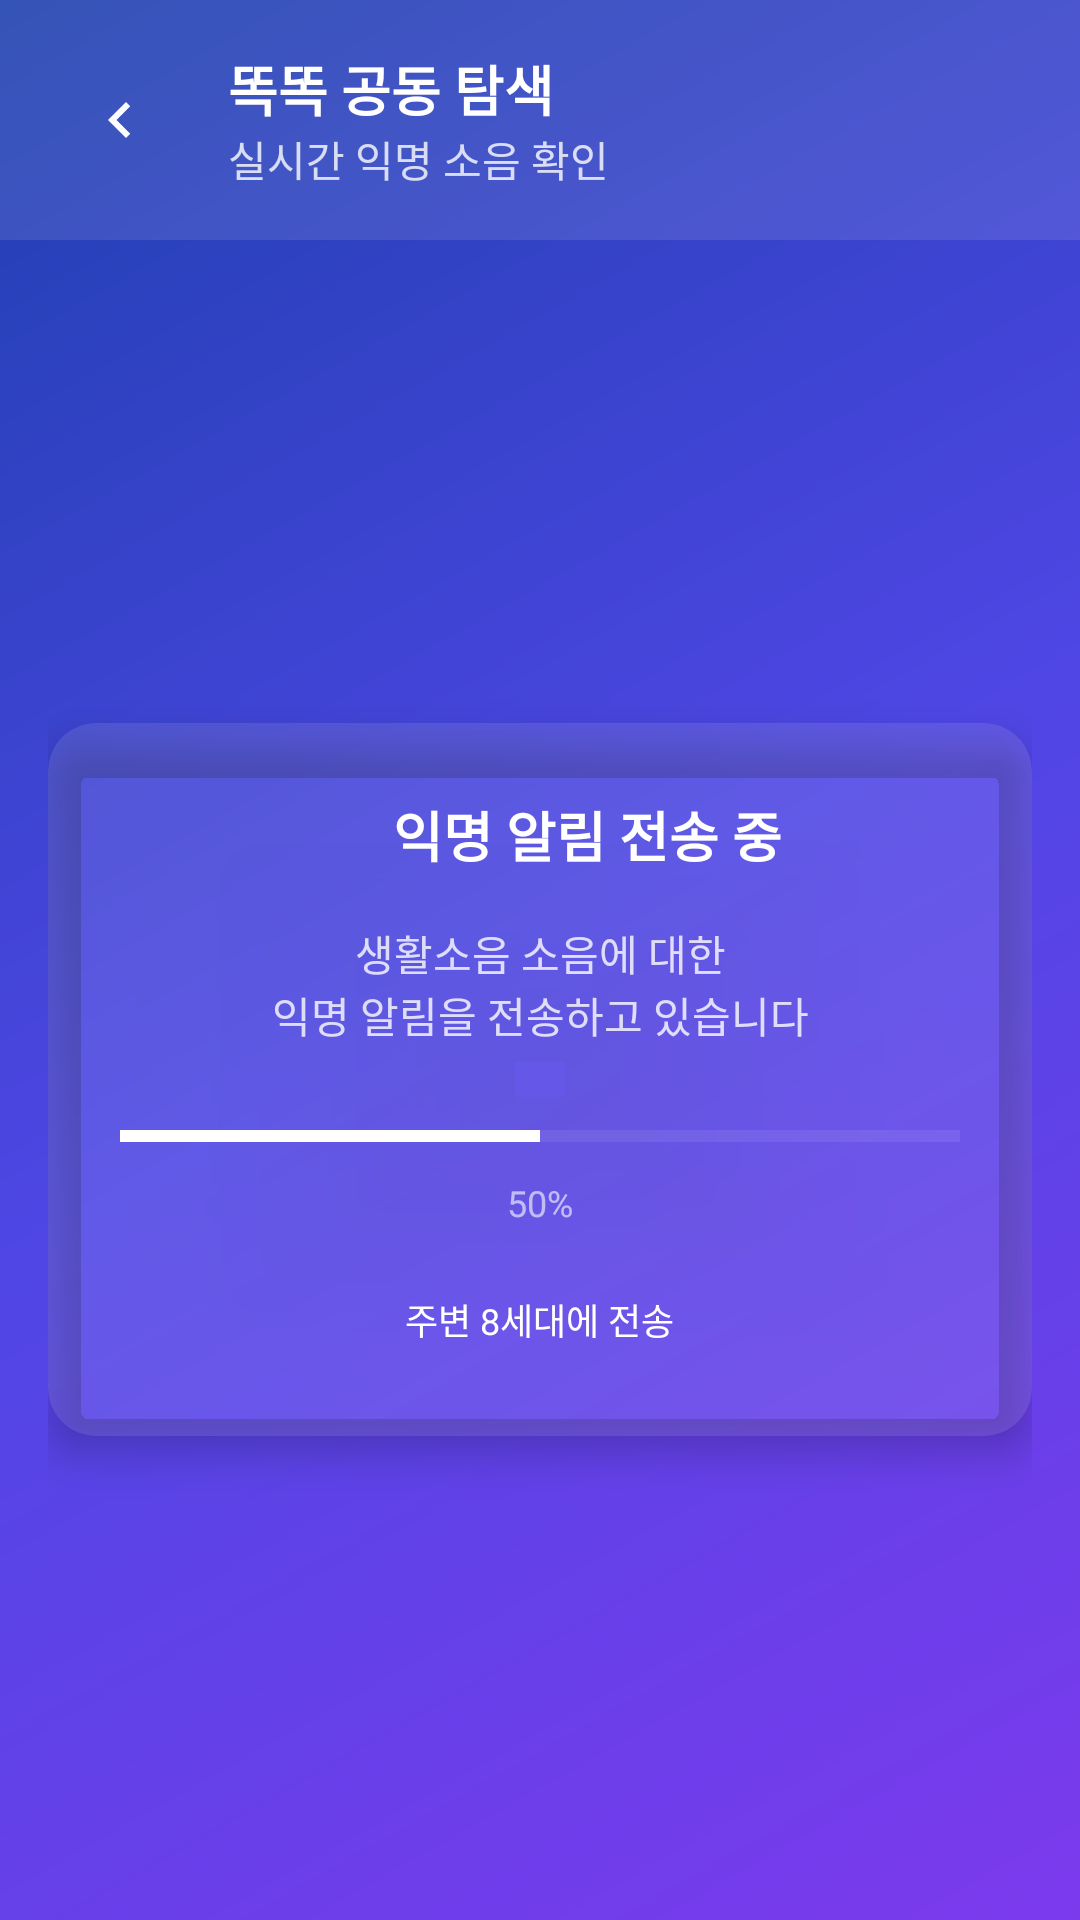

Here is an Android app screen rendered from its layout file. Give the layout XML and the strings, colors and styles it references.
<!-- AndroidManifest.xml: application theme Theme.Ttokttok -->
<!-- res/layout/activity_step2_sending.xml -->
<?xml version="1.0" encoding="utf-8"?>
<LinearLayout xmlns:android="http://schemas.android.com/apk/res/android"
    xmlns:app="http://schemas.android.com/apk/res-auto"
    android:layout_width="match_parent"
    android:layout_height="match_parent"
    android:orientation="vertical"
    android:background="@drawable/main_background"
    android:fitsSystemWindows="true">

    
    <LinearLayout
        android:layout_width="match_parent"
        android:layout_height="wrap_content"
        android:orientation="horizontal"
        android:padding="16dp"
        android:background="#1AFFFFFF"
        android:gravity="center_vertical">

        <ImageButton
            android:id="@+id/btn_back"
            android:layout_width="48dp"
            android:layout_height="48dp"
            android:background="?attr/selectableItemBackgroundBorderless"
            android:contentDescription="뒤로가기"
            android:src="@drawable/ic_arrow_left"
            app:tint="#FFFFFF" />

        <LinearLayout
            android:layout_width="0dp"
            android:layout_height="wrap_content"
            android:layout_weight="1"
            android:orientation="vertical"
            android:layout_marginStart="12dp">

            <TextView
                android:layout_width="wrap_content"
                android:layout_height="wrap_content"
                android:text="똑똑 공동 탐색"
                android:textColor="#FFFFFF"
                android:textSize="18sp"
                android:textStyle="bold" />

            <TextView
                android:layout_width="wrap_content"
                android:layout_height="wrap_content"
                android:text="실시간 익명 소음 확인"
                android:textColor="#CCFFFFFF"
                android:textSize="14sp" />

        </LinearLayout>

    </LinearLayout>

    
    <LinearLayout
        android:layout_width="match_parent"
        android:layout_height="0dp"
        android:layout_weight="1"
        android:orientation="vertical"
        android:padding="16dp"
        android:gravity="center">

        
        <androidx.cardview.widget.CardView
            android:layout_width="match_parent"
            android:layout_height="wrap_content"
            app:cardCornerRadius="16dp"
            app:cardElevation="8dp"
            app:cardBackgroundColor="#1AFFFFFF">

            <LinearLayout
                android:layout_width="match_parent"
                android:layout_height="wrap_content"
                android:orientation="vertical"
                android:padding="24dp">

                
                <LinearLayout
                    android:layout_width="match_parent"
                    android:layout_height="wrap_content"
                    android:orientation="horizontal"
                    android:gravity="center"
                    android:layout_marginBottom="16dp">

                    <ImageView
                        android:layout_width="24dp"
                        android:layout_height="24dp"
                        android:src="@drawable/ic_send"
                        app:tint="#FFFFFF"
                        android:layout_marginEnd="8dp" />

                    <TextView
                        android:layout_width="wrap_content"
                        android:layout_height="wrap_content"
                        android:text="익명 알림 전송 중"
                        android:textColor="#FFFFFF"
                        android:textSize="18sp"
                        android:textStyle="bold" />

                </LinearLayout>

                
                <LinearLayout
                    android:layout_width="match_parent"
                    android:layout_height="wrap_content"
                    android:orientation="vertical"
                    android:layout_marginBottom="24dp">

                    
                    <TextView
                        android:id="@+id/tv_category_name"
                        android:layout_width="match_parent"
                        android:layout_height="wrap_content"
                        android:text="생활소음 소음에 대한"
                        android:textColor="#CCFFFFFF"
                        android:textSize="14sp"
                        android:textAlignment="center" />

                    <TextView
                        android:layout_width="match_parent"
                        android:layout_height="wrap_content"
                        android:text="익명 알림을 전송하고 있습니다"
                        android:textColor="#CCFFFFFF"
                        android:textSize="14sp"
                        android:textAlignment="center" />

                </LinearLayout>

                
                <LinearLayout
                    android:layout_width="match_parent"
                    android:layout_height="wrap_content"
                    android:orientation="vertical"
                    android:layout_marginBottom="16dp">

                    <ProgressBar
                        android:id="@+id/progress_sending"
                        style="@style/Widget.AppCompat.ProgressBar.Horizontal"
                        android:layout_width="match_parent"
                        android:layout_height="12dp"
                        android:progress="50"
                        android:max="100"
                        android:progressTint="#FFFFFF"
                        android:progressBackgroundTint="#4DFFFFFF" />

                    <TextView
                        android:id="@+id/tv_progress_percentage"
                        android:layout_width="match_parent"
                        android:layout_height="wrap_content"
                        android:text="50%"
                        android:textColor="#99FFFFFF"
                        android:textSize="12sp"
                        android:textAlignment="center"
                        android:layout_marginTop="8dp" />

                </LinearLayout>

                
                <LinearLayout
                    android:layout_width="match_parent"
                    android:layout_height="wrap_content"
                    android:gravity="center">

                    
                    <TextView
                        android:id="@+id/tv_range_badge"
                        android:layout_width="wrap_content"
                        android:layout_height="wrap_content"
                        android:text="주변 8세대에 전송"
                        android:textColor="#FFFFFF"
                        android:textSize="12sp"
                        android:paddingHorizontal="12dp"
                        android:paddingVertical="6dp" />

                </LinearLayout>

            </LinearLayout>

        </androidx.cardview.widget.CardView>

    </LinearLayout>

</LinearLayout>
<!-- resources referenced by this layout -->
<resources>
  <!-- drawable ic_arrow_left (drawable) -->
  <?xml version="1.0" encoding="utf-8"?>
  <vector xmlns:android="http://schemas.android.com/apk/res/android"
      android:width="24dp"
      android:height="24dp"
      android:viewportWidth="24"
      android:viewportHeight="24">
      <path
          android:fillColor="#FFFFFF"
          android:pathData="M15.41,7.41L14,6l-6,6 6,6 1.41,-1.41L10.83,12z"/>
  </vector>
  <!-- drawable main_background (drawable) -->
  <?xml version="1.0" encoding="utf-8"?>
  <shape xmlns:android="http://schemas.android.com/apk/res/android">
      <gradient
          android:angle="135"
          android:startColor="#7C3AED"
          android:centerColor="#4F46E5"
          android:endColor="#1E40AF"
          android:type="linear" />
  </shape>
  <style name="Theme.Ttokttok" parent="Theme.MaterialComponents.DayNight.NoActionBar">
          
          <item name="colorPrimary">@color/colorPrimary</item>
          <item name="colorPrimaryVariant">#1e40af</item>
          <item name="colorOnPrimary">@color/white</item>
          
          <item name="colorSecondary">@color/teal_200</item>
          <item name="colorSecondaryVariant">@color/teal_700</item>
          <item name="colorOnSecondary">@color/black</item>
          
          <item name="android:statusBarColor">#1e40af</item>
      </style>
  <color name="colorPrimary">#2563eb</color>
  <color name="white">#FFFFFFFF</color>
  <color name="teal_200">#FF03DAC5</color>
  <color name="teal_700">#FF018786</color>
  <color name="black">#FF000000</color>
</resources>
